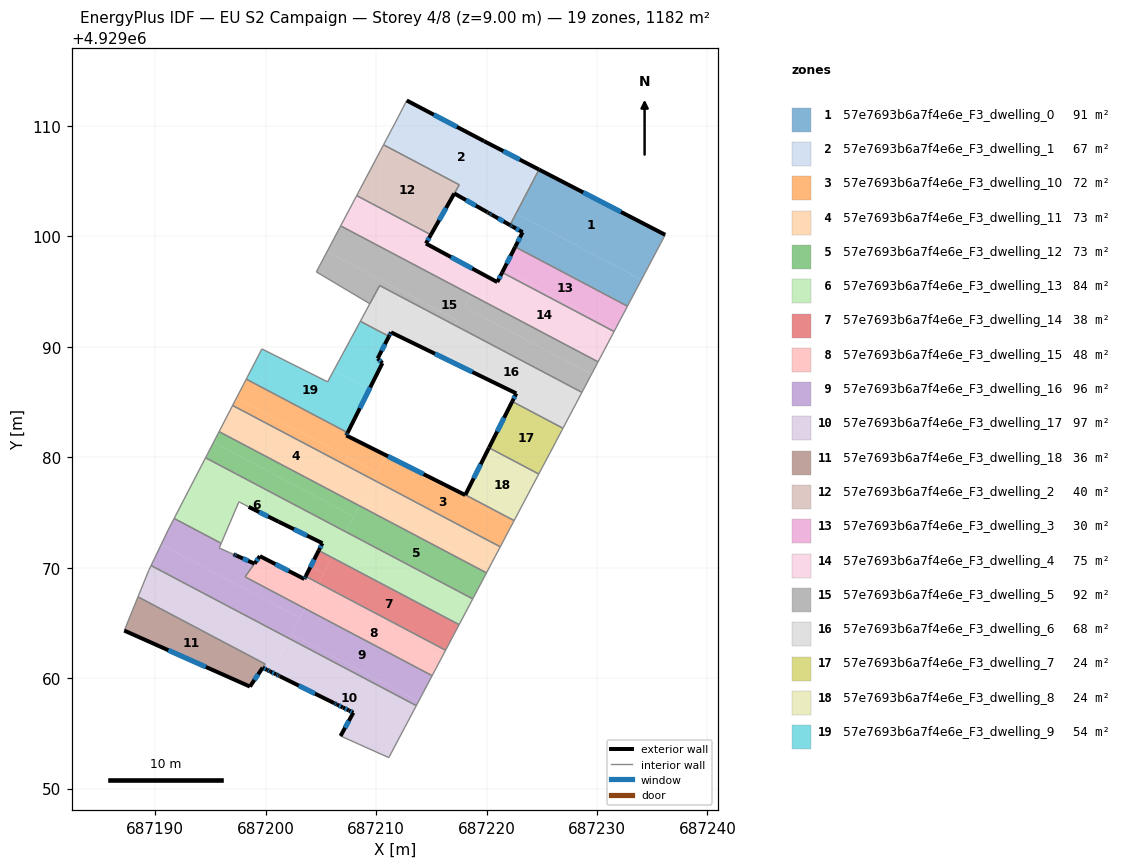
=== STOREY PLAN SPEC (per zone: floor XY polygon, exterior-wall plan segments, windows/doors) ===
zone 1: 57e7693b6a7f4e6e_F3_dwelling_0  (91.2 m²)
  floor: (687236.18, 4929100.13) (687234.03, 4929096.07) (687222.67, 4929102.06) (687224.75, 4929106.04)
  floor: (687234.03, 4929096.07) (687232.76, 4929093.67) (687222.59, 4929099.04) (687223.27, 4929100.36) (687222.17, 4929100.98) (687222.12, 4929101.01) (687222.67, 4929102.06)
  exterior wall: (687222.12, 4929101.01) – (687222.35, 4929100.88)  [0.3 m]
    window: (687222.20, 4929100.96) – (687222.27, 4929100.93)  [0.1 m²]
  exterior wall: (687236.18, 4929100.13) – (687224.75, 4929106.04)  [12.9 m]
    window: (687232.17, 4929102.20) – (687228.76, 4929103.97)  [3.4 m²]
  exterior wall: (687223.27, 4929100.36) – (687222.59, 4929099.04)  [1.5 m]
    window: (687223.03, 4929099.90) – (687222.83, 4929099.50)  [0.4 m²]
  exterior wall: (687222.35, 4929100.88) – (687223.27, 4929100.36)  [1.0 m]
    window: (687222.67, 4929100.70) – (687222.94, 4929100.54)  [0.3 m²]
  interior walls: 3
zone 2: 57e7693b6a7f4e6e_F3_dwelling_1  (67.2 m²)
  floor: (687219.78, 4929108.61) (687224.61, 4929106.11) (687222.53, 4929102.16) (687210.73, 4929108.38) (687212.02, 4929110.81) (687212.78, 4929112.29)
  floor: (687222.53, 4929102.16) (687221.97, 4929101.10) (687220.47, 4929101.95) (687220.43, 4929101.97) (687217.08, 4929103.87) (687217.53, 4929104.66) (687210.68, 4929108.28) (687210.73, 4929108.38)
  floor: (687224.61, 4929106.11) (687219.78, 4929108.61) (687224.75, 4929106.04) (687222.12, 4929101.01) (687221.97, 4929101.10)
  exterior wall: (687220.27, 4929102.07) – (687220.47, 4929101.95)  [0.2 m]
    window: (687220.34, 4929102.02) – (687220.40, 4929101.99)  [0.1 m²]
  exterior wall: (687220.12, 4929102.15) – (687220.27, 4929102.07)  [0.2 m]
  exterior wall: (687220.08, 4929102.17) – (687220.12, 4929102.15)  [0.0 m]
  exterior wall: (687217.08, 4929103.87) – (687220.08, 4929102.17)  [3.4 m]
    window: (687218.14, 4929103.28) – (687219.03, 4929102.77)  [0.9 m²]
  exterior wall: (687219.78, 4929108.61) – (687212.78, 4929112.29)  [7.9 m]
    window: (687217.32, 4929109.90) – (687215.23, 4929111.00)  [2.1 m²]
  exterior wall: (687224.75, 4929106.04) – (687219.78, 4929108.61)  [5.6 m]
    window: (687223.01, 4929106.94) – (687221.52, 4929107.71)  [1.5 m²]
  exterior wall: (687220.47, 4929101.95) – (687222.12, 4929101.01)  [1.9 m]
    window: (687221.05, 4929101.62) – (687221.55, 4929101.34)  [0.5 m²]
  interior walls: 5
zone 3: 57e7693b6a7f4e6e_F3_dwelling_10  (71.8 m²)
  floor: (687222.34, 4929073.97) (687221.24, 4929071.89) (687209.75, 4929077.96) (687210.85, 4929080.04)
  floor: (687207.43, 4929082.22) (687207.31, 4929081.97) (687210.91, 4929080.16) (687210.10, 4929078.62) (687197.36, 4929085.35) (687198.25, 4929087.07)
  floor: (687218.08, 4929076.59) (687222.50, 4929074.26) (687222.34, 4929073.97) (687210.85, 4929080.04) (687210.91, 4929080.16) (687218.07, 4929076.57)
  floor: (687210.91, 4929080.16) (687210.85, 4929080.04) (687209.75, 4929077.96) (687197.02, 4929084.68) (687197.36, 4929085.35) (687210.10, 4929078.62)
  exterior wall: (687218.07, 4929076.57) – (687207.31, 4929081.97)  [12.0 m]
    window: (687214.30, 4929078.47) – (687211.08, 4929080.08)  [3.2 m²]
  exterior wall: (687218.08, 4929076.59) – (687218.07, 4929076.57)  [0.0 m]
  exterior wall: (687207.31, 4929081.97) – (687207.43, 4929082.22)  [0.3 m]
    window: (687207.35, 4929082.06) – (687207.38, 4929082.13)  [0.1 m²]
  interior walls: 5
zone 4: 57e7693b6a7f4e6e_F3_dwelling_11  (73.0 m²)
  floor: (687209.75, 4929077.96) (687208.50, 4929075.60) (687195.79, 4929082.31) (687197.02, 4929084.68)
  floor: (687220.22, 4929069.95) (687220.00, 4929069.53) (687208.50, 4929075.60) (687208.72, 4929076.02)
  floor: (687221.24, 4929071.89) (687220.22, 4929069.95) (687208.72, 4929076.02) (687209.75, 4929077.96)
  interior walls: 4
zone 5: 57e7693b6a7f4e6e_F3_dwelling_12  (72.9 m²)
  floor: (687220.00, 4929069.53) (687218.75, 4929067.17) (687207.26, 4929073.25) (687208.50, 4929075.60)
  floor: (687207.99, 4929074.63) (687207.98, 4929074.61) (687207.94, 4929074.55) (687207.26, 4929073.25) (687194.56, 4929079.95) (687195.29, 4929081.34)
  floor: (687208.50, 4929075.60) (687207.99, 4929074.63) (687195.29, 4929081.34) (687195.79, 4929082.31)
  interior walls: 4
zone 6: 57e7693b6a7f4e6e_F3_dwelling_13  (83.5 m²)
  floor: (687207.26, 4929073.25) (687206.03, 4929070.91) (687204.81, 4929071.55) (687205.15, 4929072.21) (687201.18, 4929074.16) (687198.46, 4929075.50) (687197.58, 4929075.96) (687196.74, 4929073.97) (687192.60, 4929076.16) (687194.56, 4929079.95)
  floor: (687218.75, 4929067.17) (687218.09, 4929065.93) (687206.60, 4929072.00) (687207.26, 4929073.25)
  floor: (687196.74, 4929073.97) (687195.98, 4929072.20) (687191.72, 4929074.45) (687192.60, 4929076.16)
  floor: (687218.09, 4929065.93) (687217.52, 4929064.84) (687206.03, 4929070.91) (687206.60, 4929072.00)
  exterior wall: (687205.15, 4929072.21) – (687204.81, 4929071.55)  [0.7 m]
    window: (687205.03, 4929071.98) – (687204.93, 4929071.79)  [0.2 m²]
  exterior wall: (687201.18, 4929074.16) – (687205.15, 4929072.21)  [4.4 m]
    window: (687202.57, 4929073.48) – (687203.75, 4929072.90)  [1.2 m²]
  exterior wall: (687198.46, 4929075.50) – (687201.18, 4929074.16)  [3.0 m]
    window: (687199.42, 4929075.03) – (687200.22, 4929074.63)  [0.8 m²]
  interior walls: 7
zone 7: 57e7693b6a7f4e6e_F3_dwelling_14  (37.6 m²)
  floor: (687217.52, 4929064.84) (687216.30, 4929062.53) (687204.80, 4929068.60) (687206.03, 4929070.91)
  floor: (687206.03, 4929070.91) (687205.26, 4929069.47) (687204.07, 4929070.10) (687204.81, 4929071.55)
  floor: (687205.26, 4929069.47) (687204.80, 4929068.60) (687203.63, 4929069.22) (687204.07, 4929070.10)
  exterior wall: (687204.81, 4929071.55) – (687203.63, 4929069.22)  [2.6 m]
    window: (687204.40, 4929070.73) – (687204.04, 4929070.04)  [0.7 m²]
  interior walls: 3
zone 8: 57e7693b6a7f4e6e_F3_dwelling_15  (48.1 m²)
  floor: (687203.63, 4929069.22) (687204.80, 4929068.60) (687203.58, 4929066.29) (687198.14, 4929069.17) (687199.00, 4929070.37) (687199.48, 4929071.04) (687203.51, 4929068.97)
  floor: (687215.97, 4929061.91) (687215.08, 4929060.22) (687203.58, 4929066.29) (687204.48, 4929067.98)
  floor: (687216.30, 4929062.53) (687215.97, 4929061.91) (687204.48, 4929067.98) (687204.80, 4929068.60)
  exterior wall: (687199.48, 4929071.04) – (687199.00, 4929070.37)  [0.8 m]
    window: (687199.31, 4929070.81) – (687199.17, 4929070.61)  [0.2 m²]
  exterior wall: (687203.51, 4929068.97) – (687199.48, 4929071.04)  [4.5 m]
    window: (687202.10, 4929069.70) – (687200.89, 4929070.32)  [1.2 m²]
  exterior wall: (687203.63, 4929069.22) – (687203.51, 4929068.97)  [0.3 m]
    window: (687203.58, 4929069.13) – (687203.55, 4929069.06)  [0.1 m²]
  interior walls: 4
zone 9: 57e7693b6a7f4e6e_F3_dwelling_16  (96.1 m²)
  floor: (687203.14, 4929065.44) (687202.15, 4929063.58) (687189.64, 4929070.19) (687190.55, 4929072.09)
  floor: (687215.08, 4929060.22) (687213.84, 4929057.89) (687202.35, 4929063.96) (687203.58, 4929066.29)
  floor: (687213.84, 4929057.89) (687213.64, 4929057.51) (687202.15, 4929063.58) (687202.35, 4929063.96)
  floor: (687198.99, 4929070.36) (687198.14, 4929069.17) (687203.58, 4929066.29) (687203.19, 4929065.55) (687203.16, 4929065.49) (687203.14, 4929065.44) (687190.55, 4929072.09) (687190.56, 4929072.12) (687190.57, 4929072.14) (687191.18, 4929073.40) (687191.72, 4929074.45) (687195.98, 4929072.20) (687195.81, 4929071.78) (687196.76, 4929071.36) (687196.78, 4929071.35)
  exterior wall: (687197.15, 4929071.19) – (687197.09, 4929071.21)  [0.1 m]
  exterior wall: (687197.36, 4929071.09) – (687197.15, 4929071.19)  [0.2 m]
    window: (687197.29, 4929071.12) – (687197.22, 4929071.15)  [0.1 m²]
  exterior wall: (687197.38, 4929071.08) – (687197.36, 4929071.09)  [0.0 m]
  exterior wall: (687198.99, 4929070.36) – (687197.38, 4929071.08)  [1.8 m]
    window: (687198.43, 4929070.62) – (687197.95, 4929070.83)  [0.5 m²]
  interior walls: 12
zone 10: 57e7693b6a7f4e6e_F3_dwelling_17  (96.8 m²)
  floor: (687213.64, 4929057.51) (687211.16, 4929052.80) (687206.79, 4929054.76) (687207.94, 4929056.87) (687207.54, 4929057.08) (687207.00, 4929057.34) (687206.99, 4929057.35) (687201.23, 4929060.20) (687200.95, 4929060.34) (687200.55, 4929060.54) (687202.15, 4929063.58)
  floor: (687202.15, 4929063.58) (687201.46, 4929062.28) (687201.42, 4929062.20) (687189.02, 4929068.75) (687189.42, 4929069.73) (687189.64, 4929070.19)
  floor: (687201.42, 4929062.20) (687200.55, 4929060.54) (687200.41, 4929060.61) (687200.14, 4929060.74) (687199.73, 4929060.94) (687198.58, 4929059.24) (687199.95, 4929061.28) (687188.45, 4929067.36) (687189.02, 4929068.75)
  exterior wall: (687207.94, 4929056.87) – (687206.79, 4929054.76)  [2.4 m]
    window: (687207.54, 4929056.13) – (687207.19, 4929055.50)  [0.6 m²]
  exterior wall: (687207.54, 4929057.08) – (687207.94, 4929056.87)  [0.5 m]
    window: (687207.68, 4929057.00) – (687207.80, 4929056.94)  [0.1 m²]
  exterior wall: (687207.00, 4929057.34) – (687207.54, 4929057.08)  [0.6 m]
    window: (687207.19, 4929057.25) – (687207.35, 4929057.17)  [0.2 m²]
  exterior wall: (687206.99, 4929057.35) – (687207.00, 4929057.34)  [0.0 m]
  exterior wall: (687206.46, 4929057.61) – (687206.99, 4929057.35)  [0.6 m]
    window: (687206.65, 4929057.52) – (687206.81, 4929057.44)  [0.2 m²]
  exterior wall: (687206.20, 4929057.74) – (687206.46, 4929057.61)  [0.3 m]
    window: (687206.29, 4929057.69) – (687206.37, 4929057.65)  [0.1 m²]
  exterior wall: (687201.29, 4929060.17) – (687206.20, 4929057.74)  [5.5 m]
    window: (687203.01, 4929059.32) – (687204.47, 4929058.59)  [1.5 m²]
  exterior wall: (687201.23, 4929060.21) – (687201.29, 4929060.17)  [0.1 m]
  exterior wall: (687200.95, 4929060.34) – (687201.23, 4929060.21)  [0.3 m]
    window: (687201.05, 4929060.29) – (687201.13, 4929060.25)  [0.1 m²]
  exterior wall: (687200.41, 4929060.61) – (687200.95, 4929060.34)  [0.6 m]
    window: (687200.60, 4929060.51) – (687200.76, 4929060.43)  [0.2 m²]
  exterior wall: (687200.14, 4929060.74) – (687200.41, 4929060.61)  [0.3 m]
    window: (687200.24, 4929060.70) – (687200.32, 4929060.66)  [0.1 m²]
  exterior wall: (687199.73, 4929060.94) – (687200.14, 4929060.74)  [0.5 m]
    window: (687199.88, 4929060.87) – (687200.00, 4929060.81)  [0.1 m²]
  exterior wall: (687198.58, 4929059.24) – (687199.73, 4929060.94)  [2.1 m]
    window: (687198.99, 4929059.83) – (687199.33, 4929060.34)  [0.6 m²]
  interior walls: 7
zone 11: 57e7693b6a7f4e6e_F3_dwelling_18  (36.5 m²)
  floor: (687199.95, 4929061.28) (687198.58, 4929059.24) (687187.21, 4929064.30) (687188.45, 4929067.36)
  exterior wall: (687187.21, 4929064.30) – (687198.58, 4929059.24)  [12.5 m]
    window: (687191.19, 4929062.53) – (687194.59, 4929061.01)  [3.3 m²]
  interior walls: 3
zone 12: 57e7693b6a7f4e6e_F3_dwelling_2  (39.9 m²)
  floor: (687217.53, 4929104.66) (687214.96, 4929100.13) (687208.25, 4929103.68) (687210.68, 4929108.28)
  exterior wall: (687214.96, 4929100.13) – (687217.08, 4929103.87)  [4.3 m]
    window: (687215.71, 4929101.44) – (687216.34, 4929102.56)  [1.2 m²]
  interior walls: 4
zone 13: 57e7693b6a7f4e6e_F3_dwelling_3  (29.8 m²)
  floor: (687232.76, 4929093.67) (687231.70, 4929091.66) (687221.56, 4929097.01) (687222.59, 4929099.04)
  floor: (687231.70, 4929091.66) (687231.55, 4929091.38) (687221.42, 4929096.72) (687221.56, 4929097.01)
  exterior wall: (687222.59, 4929099.04) – (687221.42, 4929096.72)  [2.6 m]
    window: (687222.18, 4929098.23) – (687221.83, 4929097.54)  [0.7 m²]
  interior walls: 3
zone 14: 57e7693b6a7f4e6e_F3_dwelling_4  (74.9 m²)
  floor: (687231.55, 4929091.38) (687230.10, 4929088.63) (687218.59, 4929094.71) (687219.59, 4929096.60) (687220.97, 4929095.85) (687221.42, 4929096.72)
  floor: (687214.96, 4929100.13) (687214.52, 4929099.34) (687219.59, 4929096.60) (687219.43, 4929096.30) (687207.64, 4929102.53) (687208.25, 4929103.68)
  floor: (687219.43, 4929096.30) (687218.59, 4929094.71) (687206.80, 4929100.94) (687207.64, 4929102.53)
  exterior wall: (687220.97, 4929095.85) – (687214.52, 4929099.34)  [7.3 m]
    window: (687218.71, 4929097.08) – (687216.78, 4929098.12)  [2.0 m²]
  exterior wall: (687221.42, 4929096.72) – (687220.97, 4929095.85)  [1.0 m]
    window: (687221.26, 4929096.42) – (687221.13, 4929096.16)  [0.3 m²]
  exterior wall: (687214.52, 4929099.34) – (687214.96, 4929100.13)  [0.9 m]
    window: (687214.67, 4929099.62) – (687214.81, 4929099.86)  [0.2 m²]
  interior walls: 5
zone 15: 57e7693b6a7f4e6e_F3_dwelling_5  (92.1 m²)
  floor: (687217.36, 4929092.38) (687217.13, 4929091.94) (687210.32, 4929095.54) (687209.44, 4929093.89) (687204.60, 4929096.77) (687205.57, 4929098.61)
  floor: (687230.10, 4929088.63) (687229.50, 4929087.51) (687218.00, 4929093.58) (687218.59, 4929094.71)
  floor: (687218.59, 4929094.71) (687218.00, 4929093.58) (687229.50, 4929087.51) (687228.64, 4929085.87) (687217.13, 4929091.94) (687217.36, 4929092.38) (687205.57, 4929098.61) (687206.80, 4929100.94)
  interior walls: 6
zone 16: 57e7693b6a7f4e6e_F3_dwelling_6  (68.4 m²)
  floor: (687228.64, 4929085.87) (687227.38, 4929083.49) (687215.88, 4929089.57) (687217.13, 4929091.94)
  floor: (687222.69, 4929085.77) (687215.68, 4929089.19) (687215.88, 4929089.57) (687227.38, 4929083.49) (687226.92, 4929082.62) (687222.33, 4929085.04)
  floor: (687217.13, 4929091.94) (687215.68, 4929089.19) (687211.35, 4929091.30) (687211.17, 4929090.94) (687208.58, 4929092.31) (687210.33, 4929095.54)
  exterior wall: (687222.69, 4929085.77) – (687222.33, 4929085.04)  [0.8 m]
    window: (687222.57, 4929085.52) – (687222.46, 4929085.30)  [0.2 m²]
  exterior wall: (687211.35, 4929091.30) – (687222.69, 4929085.77)  [12.6 m]
    window: (687215.33, 4929089.36) – (687218.72, 4929087.71)  [3.4 m²]
  exterior wall: (687211.17, 4929090.94) – (687211.35, 4929091.30)  [0.4 m]
    window: (687211.23, 4929091.07) – (687211.29, 4929091.18)  [0.1 m²]
  interior walls: 6
zone 17: 57e7693b6a7f4e6e_F3_dwelling_7  (24.1 m²)
  floor: (687226.92, 4929082.62) (687226.81, 4929082.40) (687225.76, 4929080.40) (687225.06, 4929079.11) (687224.78, 4929078.58) (687224.73, 4929078.48) (687220.22, 4929080.85) (687222.33, 4929085.04)
  exterior wall: (687222.33, 4929085.04) – (687220.22, 4929080.85)  [4.7 m]
    window: (687221.59, 4929083.57) – (687220.96, 4929082.32)  [1.3 m²]
  interior walls: 7
zone 18: 57e7693b6a7f4e6e_F3_dwelling_8  (24.0 m²)
  floor: (687224.73, 4929078.48) (687222.50, 4929074.26) (687218.08, 4929076.59) (687220.22, 4929080.85)
  exterior wall: (687220.22, 4929080.85) – (687218.08, 4929076.59)  [4.8 m]
    window: (687219.47, 4929079.36) – (687218.83, 4929078.09)  [1.3 m²]
  interior walls: 3
zone 19: 57e7693b6a7f4e6e_F3_dwelling_9  (53.9 m²)
  floor: (687211.17, 4929090.94) (687210.15, 4929088.93) (687210.57, 4929088.52) (687209.38, 4929086.14) (687206.16, 4929087.84) (687208.58, 4929092.31)
  floor: (687209.38, 4929086.14) (687207.43, 4929082.22) (687198.25, 4929087.07) (687199.67, 4929089.80) (687205.61, 4929086.82) (687206.16, 4929087.84)
  exterior wall: (687210.15, 4929088.93) – (687211.17, 4929090.94)  [2.3 m]
    window: (687210.50, 4929089.64) – (687210.81, 4929090.24)  [0.6 m²]
  exterior wall: (687210.57, 4929088.52) – (687210.15, 4929088.93)  [0.6 m]
    window: (687210.42, 4929088.67) – (687210.30, 4929088.79)  [0.2 m²]
  exterior wall: (687207.43, 4929082.22) – (687210.57, 4929088.52)  [7.0 m]
    window: (687208.53, 4929084.43) – (687209.47, 4929086.31)  [1.9 m²]
  interior walls: 5

=== DERIVED (storey summary) ===
Building: EU S2 Campaign
Storey: 4 of 8  (floor level z = 9.00 m)
Storey gross floor area: 1181.8 m²
Zones on this storey: 19
  - 57e7693b6a7f4e6e_F3_dwelling_0: floor 91.2 m²; exterior wall 15.7 m (47.0 m²); 4 window(s) 4.2 m²; WWR 8.9%
  - 57e7693b6a7f4e6e_F3_dwelling_1: floor 67.2 m²; exterior wall 19.3 m (57.9 m²); 5 window(s) 5.1 m²; WWR 8.8%
  - 57e7693b6a7f4e6e_F3_dwelling_10: floor 71.8 m²; exterior wall 12.3 m (37.0 m²); 2 window(s) 3.3 m²; WWR 8.9%
  - 57e7693b6a7f4e6e_F3_dwelling_11: floor 73.0 m²
  - 57e7693b6a7f4e6e_F3_dwelling_12: floor 72.9 m²
  - 57e7693b6a7f4e6e_F3_dwelling_13: floor 83.5 m²; exterior wall 8.2 m (24.6 m²); 3 window(s) 2.2 m²; WWR 8.9%
  - 57e7693b6a7f4e6e_F3_dwelling_14: floor 37.6 m²; exterior wall 2.6 m (7.9 m²); 1 window(s) 0.7 m²; WWR 8.9%
  - 57e7693b6a7f4e6e_F3_dwelling_15: floor 48.1 m²; exterior wall 5.6 m (16.9 m²); 3 window(s) 1.5 m²; WWR 8.9%
  - 57e7693b6a7f4e6e_F3_dwelling_16: floor 96.1 m²; exterior wall 2.1 m (6.3 m²); 2 window(s) 0.5 m²; WWR 8.6%
  - 57e7693b6a7f4e6e_F3_dwelling_17: floor 96.8 m²; exterior wall 13.6 m (40.9 m²); 11 window(s) 3.6 m²; WWR 8.9%
  - 57e7693b6a7f4e6e_F3_dwelling_18: floor 36.5 m²; exterior wall 12.5 m (37.4 m²); 1 window(s) 3.3 m²; WWR 8.9%
  - 57e7693b6a7f4e6e_F3_dwelling_2: floor 39.9 m²; exterior wall 4.3 m (12.9 m²); 1 window(s) 1.2 m²; WWR 8.9%
  - 57e7693b6a7f4e6e_F3_dwelling_3: floor 29.8 m²; exterior wall 2.6 m (7.8 m²); 1 window(s) 0.7 m²; WWR 8.9%
  - 57e7693b6a7f4e6e_F3_dwelling_4: floor 74.9 m²; exterior wall 9.2 m (27.7 m²); 3 window(s) 2.5 m²; WWR 8.9%
  - 57e7693b6a7f4e6e_F3_dwelling_5: floor 92.1 m²
  - 57e7693b6a7f4e6e_F3_dwelling_6: floor 68.4 m²; exterior wall 13.8 m (41.5 m²); 3 window(s) 3.7 m²; WWR 8.9%
  - 57e7693b6a7f4e6e_F3_dwelling_7: floor 24.1 m²; exterior wall 4.7 m (14.1 m²); 1 window(s) 1.3 m²; WWR 8.9%
  - 57e7693b6a7f4e6e_F3_dwelling_8: floor 24.0 m²; exterior wall 4.8 m (14.3 m²); 1 window(s) 1.3 m²; WWR 8.9%
  - 57e7693b6a7f4e6e_F3_dwelling_9: floor 53.9 m²; exterior wall 9.9 m (29.7 m²); 3 window(s) 2.6 m²; WWR 8.9%
Zone adjacency (shared interzone walls):
  - 57e7693b6a7f4e6e_F3_dwelling_0 ↔ 57e7693b6a7f4e6e_F3_dwelling_1
  - 57e7693b6a7f4e6e_F3_dwelling_0 ↔ 57e7693b6a7f4e6e_F3_dwelling_3
  - 57e7693b6a7f4e6e_F3_dwelling_1 ↔ 57e7693b6a7f4e6e_F3_dwelling_2
  - 57e7693b6a7f4e6e_F3_dwelling_10 ↔ 57e7693b6a7f4e6e_F3_dwelling_11
  - 57e7693b6a7f4e6e_F3_dwelling_10 ↔ 57e7693b6a7f4e6e_F3_dwelling_8
  - 57e7693b6a7f4e6e_F3_dwelling_10 ↔ 57e7693b6a7f4e6e_F3_dwelling_9
  - 57e7693b6a7f4e6e_F3_dwelling_11 ↔ 57e7693b6a7f4e6e_F3_dwelling_12
  - 57e7693b6a7f4e6e_F3_dwelling_12 ↔ 57e7693b6a7f4e6e_F3_dwelling_13
  - 57e7693b6a7f4e6e_F3_dwelling_13 ↔ 57e7693b6a7f4e6e_F3_dwelling_14
  - 57e7693b6a7f4e6e_F3_dwelling_13 ↔ 57e7693b6a7f4e6e_F3_dwelling_16
  - 57e7693b6a7f4e6e_F3_dwelling_14 ↔ 57e7693b6a7f4e6e_F3_dwelling_15
  - 57e7693b6a7f4e6e_F3_dwelling_15 ↔ 57e7693b6a7f4e6e_F3_dwelling_16
  - 57e7693b6a7f4e6e_F3_dwelling_16 ↔ 57e7693b6a7f4e6e_F3_dwelling_17
  - 57e7693b6a7f4e6e_F3_dwelling_17 ↔ 57e7693b6a7f4e6e_F3_dwelling_18
  - 57e7693b6a7f4e6e_F3_dwelling_2 ↔ 57e7693b6a7f4e6e_F3_dwelling_4
  - 57e7693b6a7f4e6e_F3_dwelling_3 ↔ 57e7693b6a7f4e6e_F3_dwelling_4
  - 57e7693b6a7f4e6e_F3_dwelling_4 ↔ 57e7693b6a7f4e6e_F3_dwelling_5
  - 57e7693b6a7f4e6e_F3_dwelling_5 ↔ 57e7693b6a7f4e6e_F3_dwelling_6
  - 57e7693b6a7f4e6e_F3_dwelling_6 ↔ 57e7693b6a7f4e6e_F3_dwelling_7
  - 57e7693b6a7f4e6e_F3_dwelling_6 ↔ 57e7693b6a7f4e6e_F3_dwelling_9
  - 57e7693b6a7f4e6e_F3_dwelling_7 ↔ 57e7693b6a7f4e6e_F3_dwelling_8